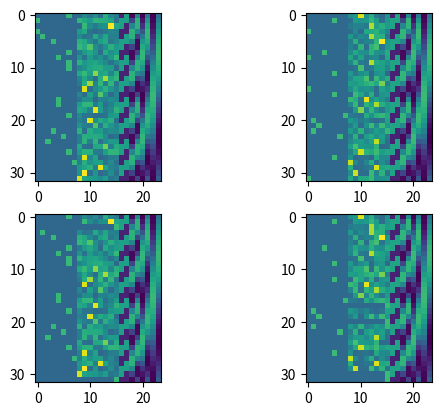

Here is the Python script that generated this plot: (Note: this script raises an exception after producing the figure.)
import numpy as np
import random
import math

def randint(k):
	return np.random.randint(k)

def modOp(va, vb, op, md):
	vc0 = (va + vb) % md
	vc1 = (va - vb) % md
	vc2 = (va * vb) % md
	if vb == 0:
		vc3 = 0 # can't divide by zero!
	else:
		vc3 = (va // vb) % md

	match op:
		case 0:
			vc = vc0
			ops = '+'
		case 1:
			vc = vc1
			ops = '-'
		case 2:
			vc = vc2
			ops = '*'
		case 3:
			vc = vc3
			ops = '/'
	return vc, ops

def clipOp(va, vb, op, md):
	def clip(x):
		if x > md-1:
			return md-1
		if x < 0:
			return 0
		return x

	vc0 = clip(va + vb)
	vc1 = clip(va - vb)
	vc2 = clip(va * vb)
	if vb == 0:
		vc3 = 0 # can't divide by zero!
	else:
		vc3 = clip(va // vb)

	match op:
		case 0:
			vc = vc0
			ops = '+'
		case 1:
			vc = vc1
			ops = '-'
		case 2:
			vc = vc2
			ops = '*'
		case 3:
			vc = vc3
			ops = '/'
	return vc, ops

def genData1(bs, md, do_print=False):
	'''
	Task 1: learn the rules of modulo arithmetic.
	'''
	assert(md < 32-4)
	x = np.zeros((bs, 4, 32), dtype=int)

	for b in range(bs):
		va = randint(md)
		vb = randint(md)
		op = np.random.randint(4)
		vc, ops = modOp(va, vb, op, md)

		# encode.
		x[b,0,va+4] = 1
		x[b,1,op  ] = 1
		x[b,2,vb+4] = 1
		x[b,3,vc+4] = 1 # must be masked

		s = f"{va} {ops} {vb} = {vc}"
		if do_print:
			print(s)
	# endfor b
	return x

def genData2(bs, md, do_print=False):
	'''
	Task 2: learn to compose arithmetic.
	of the form out = (a op b) op (c op d)
	all ops +-*/ are modulo md.
	'''

	assert(md < 32-4)
	x = np.zeros((bs, 12, 32), dtype=int)

	for b in range(bs):
		# probably should use recursive generation here...
		va = np.zeros((2,), dtype=int)
		vb = np.zeros((2,), dtype=int)
		op = np.zeros((3,), dtype=int)
		for i in range(2):
			va[i] = randint(md)
			vb[i] = randint(md-1) + 1 # avoid divide by zero and noops
		for i in range(3):
			op[i] = np.random.randint(4)

		vc1, ops1 = modOp(va[0], vb[0], op[0], md)
		vc2, ops2 = modOp(va[1], vb[1], op[1], md)
		vc3, ops3 = modOp(vc1, vc2, op[2], md)

		# encode.
		x[b,0 ,  -1   ] = 1 # (
		x[b,1 ,va[0]+4] = 1
		x[b,2 ,op[0]  ] = 1
		x[b,3 ,vb[0]+4] = 1
		x[b,4 ,  -2   ] = 1 # )
		x[b,5 ,op[2]+4] = 1
		x[b,6 ,  -1   ] = 1 # (
		x[b,7 ,va[1]+4] = 1
		x[b,8 ,op[1]  ] = 1
		x[b,9 ,vb[1]+4] = 1
		x[b,10,  -2   ] = 1 # )
		x[b,11,vc3+4  ] = 1

		s = f"({va[0]} {ops1} {vb[0]}) {ops3} ({va[1]} {ops2} {vb[1]}) = {vc3}"
		if do_print:
			print(s)
	# endfor b
	return x

def graycodePosEnc(ntok, nbits, rand_phase=False):
	'''
	Generate a graycode
	seems more principled than standard SPE?
	'''
	pos_enc = np.zeros((ntok,nbits*2), dtype=np.float32)
	indx = np.linspace(0, (ntok-1)*2*math.pi, ntok)
	if rand_phase:
		phase_offset = np.random.uniform() * 2 * math.pi
	else:
		phase_offset = 0
	for i in range(nbits):
		# gray code: [0][1] has a period of 4
		# [2][3] has a period of sqrt(4*8) = sqrt(32) = 4 sqrt(2)
		# [4][5] period of 8..
		# period = 4 * (math.sqrt(2.0))**i
		#   above is slower - does not help?
		period = 4 * 2.0**i
		if True:
			# sinusoidal, seems to work better?
			pos_enc[:, 2*i  ] = -np.cos(indx / period + phase_offset)
			pos_enc[:, 2*i+1] = np.sin(indx / period + phase_offset)
		else:
			# graycode! (thresholded)
			pos_enc[:, 2*i  ] = np.cos(indx / period + phase_offset) < 0
			pos_enc[:, 2*i+1] = np.sin(indx / period + phase_offset) < 0
	return pos_enc

def genData3(bs, do_print=False, validation=False):
	'''
	Task 3: from a list of ntok integers,
	compute the op of two of them based on *pointers*
	rather than positional arguments.
	This ought to be easy - ?
	'''
	ntok = 24
	nbits = 4
	md = 64 - (5 + (nbits*2)*3) # 35

	x = np.zeros((bs, ntok, md + 5 + (nbits*2)*3), dtype=np.float32)
	y = np.zeros_like(x)
	nd = ntok - 2
	for b in range(bs):
		pos_enc = graycodePosEnc(ntok, nbits, rand_phase=True)
		d = np.random.randint(1, 8, size=(nd,))
		ai = randint(nd)
		bi = randint(nd)
		op = randint(4)
		c,ops = clipOp(d[ai], d[bi], op, md)
		# encode the list of nd integers
		for k in range(nd):
			x[b,k,d[k]+5] = 1
		x[b,nd,op] = 1
		x[b,nd+1,4 ] = 1 # result
		# positional encoding
		x[b,:,md+5:md+5+8] = pos_enc
		x[b,nd,md+5+8:md+5+16] = pos_enc[ai,:] # point to arg A
		x[b,nd,md+5+16:md+5+24] = pos_enc[bi,:] # point to arg B
		x[b,nd+1,md+5+8:md+5+16] = pos_enc[8,:] # point to op
		# y[b,nd+1, 5+d[ai]] = 1 # TEST - extra label makes it work super fast
		# y[b,nd+1, 5+d[bi]] = 1
		# y[b,nd+1,md+5+8:md+5+16] = pos_enc[ai,:] # copy pointer
		# y[b,nd+1,md+5+16:md+5+24] = pos_enc[bi,:]
		y[b,nd+1, 5+c] = 1
		if do_print:
			for i in range(nd):
				print(d[i], end=' ')
			print(f"\nd[{ai}] {ops} d[{bi}] = {d[ai]} {ops} {d[bi]} = {c}")

	return x,y

def plotData3():
	import matplotlib.pyplot as plt
	x,y = genData3(800, do_print=False) # Test
	bs = 3
	x,y = genData3(bs, do_print=True)
	fig,axs = plt.subplots(bs,2)
	for b in range(bs):
		im = axs[b, 0].imshow(np.squeeze(x[b,:,:]))
		plt.colorbar(im, ax=axs[b, 0])
		im = axs[b, 1].imshow(np.squeeze(y[b,:,:]))
		plt.colorbar(im, ax=axs[b, 1])
		axs[b,0].set_title('X')
		axs[b,1].set_title('Y')
	plt.show()

OPERATORS = ['+', '-', '*', '/']

class Expression:
	def __init__(self, value=None, operator=None, left=None, right=None):
		self.value = value
		self.op = operator
		self.left = left
		self.right = right
		self.lparen_loc = 0
		self.loc = 0 # doubles for either value or op
		self.rparen_loc = 0

	def __str__(self):
		if self.op is None:
			return str(self.value)
		operator = OPERATORS[self.op]
		return f"({self.left} {operator} {self.right})"

	def setLocRec(self, loc):
		if self.op is None:
			self.loc = loc
			return loc + 1
		else:
			self.value = 0 # clear the value if it's an op
			self.lparen_loc = loc
			loc += 1
			loc = self.left.setLocRec(loc)
			self.loc = loc # operator
			loc += 1
			loc = self.right.setLocRec(loc)
			self.rparen_loc = loc
			loc += 1
			return loc

	def getLoc(self):
		return self.loc

	def printLoc(self):
		if self.value is not None:
			return str(self.loc)
		return f"({self.left.printLoc()} {self.loc} {self.right.printLoc()})"

	def count(self):
		if self.op is None:
			return 1 # ourself
		else:
			# 3 is for (,op,)
			return 3 + self.left.count() + self.right.count()

	def printParentLoc(self, parent):
		if self.op is None:
			return str(parent)
		return f"({self.left.printParentLoc(self.loc)} {parent} {self.right.printParentLoc(self.loc)})"

	def encode(self, md, x, b, pos_enc):
		# need to just encode the left and right children
		c = self.loc
		if self.op is None:
			x[b,c,self.value+5] = 1
			x[b,c,md+5:md+5+8] = pos_enc[c] # abs loc
			return c+1
		else:
			lc = self.lparen_loc
			rc = self.rparen_loc
			x[b,lc,0] = -1 # "("
			x[b,lc,5] = 1 # paren is zero
			x[b,lc,md+5:md+5+8] = pos_enc[lc] # abs loc
			self.left.encode(md, x, b, pos_enc)
			x[b,c,self.op] = 1
			if self.value is not None:
				x[b,c,self.value+5] = 1 # if op is evaluated
			else:
				x[b,c,5] = 1 # default to zero
			x[b,c,md+5:md+5+8] = pos_enc[c] # abs loc
			x[b,c,md+5+8:md+5+16] = pos_enc[self.left.getLoc()]
			x[b,c,md+5+16:md+5+24] = pos_enc[self.right.getLoc()]
			self.right.encode(md, x, b, pos_enc)
			x[b,rc,1] = -1 # ")"
			x[b,rc,5] = 1 # paren is zero
			x[b,rc,md+5:md+5+8] = pos_enc[rc] # abs loc
			x[b,rc,md+5+8:md+5+16] = 0 # no parent
			return rc+1

	def evaluate(self, md:int):
		# recusively evaluate the expression
		if self.op is None:
			return self.value
		c,_ = modOp(self.left.evaluate(md), self.right.evaluate(md), self.op, md) # NOTE was clipOp for the pitch.
		self.value = c # save for supervised learning
		return c

class ExpressionGenerator:
	"""Recursively generates random arithmetic expression trees."""

	def __init__(self, max_terms, modulo):
		self.max_terms = max(2, max_terms) # Need at least 2 terms for an op
		self.modulo = modulo
		# these cataland numbers start at 2.
		self.catalan = [2, 5, 14, 42, 132, 429, 1430, 4862]
		self.catalan[0] = 2 + 30 # increase the frequency of the
		self.catalan[1] = 5 + 20 # simple expr
		self.catalan[2] = 14 + 20 # our models r kiddos
		self.catalan_cumsum = np.cumsum(self.catalan)

	def generate(self):
		r = random.randrange(0, self.catalan_cumsum[self.max_terms-2])
		terms = np.sum(self.catalan_cumsum < r) + 2 # offset
		# print("terms:", terms)
		if terms > self.max_terms:
			pdb.set_trace()
		return self._generate_recursive(terms)

	def _generate_recursive(self, terms_count):
		"""The core recursive generation logic."""
		# Base case: if only one term is left, it must be a number.
		if terms_count <= 1:
			return Expression(value=random.randrange(self.modulo))

		op = random.randrange(4)

		# Split the remaining terms between left and right children.
		left_terms = random.randint(1, terms_count - 1)
		right_terms = terms_count - left_terms

		left_child = self._generate_recursive(left_terms)
		right_child = self._generate_recursive(right_terms)

		# Prevent division by the literal number 0.
		if op == '/' and str(right_child) == '0':
			while str(right_child) == '0':
				right_child = self._generate_recursive(right_terms) # Reroll

		return Expression(operator=op, left=left_child, right=right_child)

class ExpressionGeneratorDepth:
	"""Recursively generates random arithmetic expression trees."""

	def __init__(self, max_depth, modulo):
		self.max_depth = max(1, max_depth) # Need at least 2 terms for an op
		self.modulo = modulo
		# these 'catalan' numbers start at 2.
		self.n_depth = [2, 10, 25, 49, 81]
		self.n_depth_cumsum = np.cumsum(self.n_depth)

	def generate(self):
		# unlike the original code, which tries to make all
		# expressions equally probable (via catalan numbers),
		# just generate a random depth, weighted by n_depth
		r = random.randrange(0, self.n_depth_cumsum[self.max_depth-1])
		depth = np.sum(self.n_depth_cumsum < r) + 1
		# print("depth:", depth)
		if depth > self.max_depth:
			pdb.set_trace()
		return self._generate_recursive(depth)

	def _generate_recursive(self, depth):
		"""The core recursive generation logic."""
		# Base case: if only one term is left, it must be a number.
		if depth <= 0:
			return Expression(value=1+random.randrange(self.modulo-1))

		op = random.randrange(4)

		r = random.randrange(0, self.n_depth_cumsum[depth-1])
		left_depth = np.sum(self.n_depth_cumsum < r) # no offset
		left_child = self._generate_recursive(left_depth)

		r = random.randrange(0, self.n_depth_cumsum[depth-1])
		right_depth = np.sum(self.n_depth_cumsum < r) # no offset
		right_child = self._generate_recursive(right_depth)

		return Expression(operator=op, left=left_child, right=right_child)

def genData4(bs, do_print=False, validation=False):
	'''
	Task 4: from random arithmetic expressions,
	generate parse trees & evaluate them
	'''
	ntok = 32
	nbits = 4 # hardcoded in class expression
	md = 64 - (5 + (nbits*2)*3) # modulo = 35

	rng = np.random.default_rng()
	x = np.zeros((bs, ntok, md + 5 + 8*3), dtype=np.float32)
	y = np.zeros_like(x)
	exp_gen = ExpressionGeneratorDepth(5, 7) # NOTE!!!
	for b in range(bs):
		pos_enc = graycodePosEnc(ntok, nbits, rand_phase=True)
		tries = 16
		cnt = 0
		while tries > 0:
			val = 0
			while val == 0:
				tree = exp_gen.generate()
				val = tree.evaluate(md)
			n = tree.count()
			result = tree.evaluate(md)
			if n + 1 + cnt < 32 and result > 0 and result < md-1:
				tree.setLocRec(cnt)
				if do_print:
					print(f"[{b}] expr:", tree)
					print(f"[{b}] res loc :", tree.printLoc())
					print(f"[{b}] ploc:", tree.printParentLoc(tree.getLoc()))
				tree.encode(md, x, b, pos_enc)
				result = tree.evaluate(md)
				if do_print:
					print(f"[{b}] res: ", result)
				tree.encode(md, y, b, pos_enc)
				cnt += n
				x[b, cnt, 4] = 1
				x[b, cnt, md+5:md+5+8] = pos_enc[cnt]
				y[b, cnt, 4] = 1
				y[b, cnt, result+5] = 1
				y[b, cnt, md+5:md+5+8] = pos_enc[cnt]
				cnt += 1
			else:
				tries -= 1

	x[:, :, md+5+8:] = 0
	return x,y

def genData5(bs,md, do_print):
	'''
	Can a hypergraph transformer add and remove tokens?
	'''
	ntok = 32
	pos_enc = np.zeros((ntok,8), dtype=np.float32)
	indx = np.linspace(0, (ntok-1)*2*math.pi, ntok)
	for i in range(4):
		# gray code: [0][1] has a period of 4
		# [2][3] has a period of sqrt(4*8) = sqrt(32) = 4 sqrt(2)
		# [4][5] period of 8..
		# period = 4 * (math.sqrt(2.0))**i
		period = 4 * 2.0**i
		phase = math.pi / period # indx is scaled by 2 pi
		pos_enc[:, 2*i  ] = -np.cos(indx / period + phase)
		pos_enc[:, 2*i+1] = np.sin(indx / period + phase)
	x = np.zeros((bs, ntok, md + 8), dtype=np.float32)
	y = np.zeros_like(x)

	x[:, :, md:] = pos_enc # static --
	y[:, :, md:] = pos_enc # but /could/ be permuted?

	for b in range(bs):
		s = np.random.randint(0, high=md-1, size=(ntok,), dtype=int)
		# where there is a 0, remove the token.
		# for 1, add one token before.
		sp = np.ones((ntok,), dtype=int) * (md-1) #default new token fill
		# make sure it can copy arbitrary vector content.
		noiz = np.random.uniform(low = 0, high=1, size=(ntok,8))
		noizp = np.zeros_like(noiz)
		j = 0
		l = 0
		for k in range(ntok):
			if s[k] == 0:
				# skip this token, don't copy, don't increment.
				l += 1 # noop
			elif s[k] == 1:
				if j < ntok:
					sp[j] = md-1 #new token tag
					j += 1
				if j < ntok:
					sp[j] = s[k]
					noizp[j] = noiz[k]
					j += 1
			else:
				if j < ntok:
					sp[j] = s[k]
					noizp[j] = noiz[k]
					j += 1
		if do_print:
			print("starting sequence:")
			print(s)
			print("after insert/delete:")
			print(sp)
		indx = np.arange(ntok, dtype=int)
		x[b, indx, s[indx]] = 1
		y[b, indx, sp[indx]] = 1
		x[b, :, 8:16] += noiz
		y[b, :, 8:16] += noizp
	return x, y

def genData6(bs, do_print):
	'''
	train the network to accurately multiply two one-digit
	base 16 numbers.  Yes, the computer can do trillions of these things per sec .. this is super inefficient.  But.
	'''
	md = 8 + 16 + 8 # one-hot indicators, digits, pointer, [posenc]
	ntok = 8
	nbits = 4

	pos_enc = graycodePosEnc(ntok, nbits, rand_phase=False)
	x = np.zeros((bs, ntok, md + nbits*2), dtype=np.float32)
	y = np.zeros_like(x)
	x[:, :, -nbits*2:] = pos_enc
	y[:, :, -nbits*2:] = pos_enc

	for b in range(bs):
		va = randint(16)
		vb = randint(16)
		op = randint(2)
		if op == 0:
			vc = va + vb
		else:
			vc = va*vb
		vc0 = vc % 16
		vc1 = vc // 16
		def encode(tok, val):
			x[b, tok, 0] = 1.0
			x[b, tok, val] += 1.0
		encode(0, va + 8)
		encode(1, 1+op*2) # +-*/=?() -> 12345678
		encode(2, vb + 8)
		encode(3, 5) # =
		encode(4, 6) # ? (result)

		def encodeY(tok, val):
			y[b, tok, 0] = 1.0
			y[b, tok, val] += 1.0
		encodeY(4, vc0 + 8)
		if vc1 > 0:
			y[b, 4, 24:32] = y[b, 5, 32:40]
			encodeY(5, vc1 + 8)
		if do_print:
			print(f"{va} * {vb} = {vc} = 0x{vc1:x}{vc0:x}")
	return x, y

class Encoder:
	'''
	Helper class for genData7: encodes individual values/symbols
	or encodes lists of values with optional parent pointers.
	'''
	def __init__(self, ntok, nbits, do_print):
		self.tok_ctr = 0
		self.vert_ctr = 0
		self.horiz_ctr = np.zeros(16, dtype=int)
		self.pos_enc = graycodePosEnc(ntok, nbits, rand_phase=False)
		self.nbits = nbits
		self.do_print = do_print

	def encode(self, z, b, val, pos_space):
		if type(val) == str:
			dic = [' ','+','-','*','/','=','?','(',')','sl1','sl2','$']
			v = dic.index(val)
		else:
			v = val + 16
		z[b, self.tok_ctr, 0] = 1.0
		z[b, self.tok_ctr, v] = 1.0
		pos = self.horiz_ctr[pos_space]
		nb = self.nbits
		z[b, self.tok_ctr, -nb*2:] = self.pos_enc[pos, :]
		z[b, self.tok_ctr, -nb*4:-nb*2] = self.pos_enc[pos_space, :]
		self.tok_ctr += 1
		self.horiz_ctr[pos_space] += 1
		if self.do_print:
			if type(val) == str:
				print(val, end=' ')
			else:
				print(f'{val:x}', end=' ')

	def encodePtr(self, z, b, val, lparent, rparent, pos_space):
		if type(val) == str:
			dic = [' ','+','-','*','/','=','?','(',')','sl1','sl2','$']
			v = dic.index(val)
		else:
			v = val + 16
		z[b, self.tok_ctr, 0] = 1.0
		z[b, self.tok_ctr, v] = 1.0
		pos = self.horiz_ctr[pos_space]
		nb = self.nbits
		z[b, self.tok_ctr, -nb*2:] = self.pos_enc[pos, :]
		z[b, self.tok_ctr, -nb*4:-nb*2] = self.pos_enc[pos_space, :]
		z[b, self.tok_ctr, -nb*6 :-nb*4 ] = self.pos_enc[lparent[0], :]
		z[b, self.tok_ctr, -nb*8 :-nb*6 ] = self.pos_enc[lparent[1], :]
		z[b, self.tok_ctr, -nb*10:-nb*8 ] = self.pos_enc[rparent[0], :]
		z[b, self.tok_ctr, -nb*12:-nb*10] = self.pos_enc[rparent[1], :]
		self.tok_ctr += 1
		self.horiz_ctr[pos_space] += 1
		if self.do_print:
			if type(val) == str:
				print(val, end=' ')
			else:
				print(f'{val:x}', end=' ')

	def encodeList(self, z, b, val_list):
		if self.do_print:
			print(f"{self.vert_ctr}: ", end='')
		for val in val_list:
			self.encode(z, b, val, self.vert_ctr)
		if self.do_print:
			print(" ")
		self.vert_ctr += 1

	def encodeListPtrs(self, z, b, val_list, lparents, rparents):
		if self.do_print:
			print(f"{self.vert_ctr}: ", end='')
		for i in range(len(val_list)):
			self.encodePtr(z, b, val_list[i], lparents[i], rparents[i], self.vert_ctr)
		if self.do_print:
			print(lparents, rparents)
		self.vert_ctr += 1

def genData7(bs, do_print=False, validation=False):
	'''
	Train a network to do long addition with carries,
	writing multiple tokens per pass (multiple single-digit adds in parallel),
	followed by ripple carry accumulation over multiple steps.
	Uses argument pointers (absolute token locations).
	Train with arguments 1-4 hex digits, test on 4 digit arithmetic.
	'''
	nop = 16
	ntok = 52
	nbits = 8

	md = nop + 16 + (nbits*2)*2*(1+2)
	x = np.zeros((bs, ntok, md), dtype=np.float32)
	y = np.zeros_like(x)

	def encHex(lst, val, ndigits=0):
		va0 = val & 0xf
		va1 = (val >> 4) & 0xf
		va2 = (val >> 8) & 0xf
		va3 = (val >> 12) & 0xf
		va4 = (val >> 16) & 0xf
		va5 = (val >> 20) & 0xf
		pos = len(lst)
		lst_pos = []
		lst.append(va0)
		lst_pos.append(pos)
		pos += 1
		if val >= 16 or ndigits >= 2:
			lst.append(va1)
			lst_pos.append(pos)
			pos += 1
		if val >= 256 or ndigits >= 3:
			lst.append(va2)
			lst_pos.append(pos)
			pos += 1
		if val >= 4096 or ndigits >= 4:
			lst.append(va3)
			lst_pos.append(pos)
			pos += 1
		if val >= 65536 or ndigits >= 5:
			lst.append(va4)
			lst_pos.append(pos)
			pos += 1
		if val >= 65536*16 or ndigits >= 6:
			lst.append(va5)
			lst_pos.append(pos)
			pos += 1
		return lst

	for b in range(bs):
		enc = Encoder(ntok, nbits, do_print)
		x[b, :, -nbits*2:] = enc.pos_enc
		x[b, :, -nbits*4:-nbits*2] = enc.pos_enc[0,:]

		na = randint(4) + 1
		nb = randint(4) + 1
		if validation:
			na = 4
			nb = 4
		va = randint(16**na)
		vb = randint(16**nb)
		lst = []
		lst = [0]
		lst = encHex(lst, va, ndigits=na)
		lst.append('+')
		lst = encHex(lst, vb, ndigits=nb)
		lst.append('=')
		enc.encodeList(x, b, lst)
		ndigits = max(na, nb)
		numsteps = 4 + 2*(ndigits-1)
		step = b % numsteps

		vc0 = []
		vc1 = []
		vo = []
		def encodeStep(enc, z, i):
			nonlocal x, y, b, vc0, vc1, vo
			if i == 0:
				ops = ['+' for _ in range(ndigits)]
				lparent = [(0,i+1) for i in range(na)]
				lparent.extend([(0,0) for _ in range(ndigits-na)])
				rparent = [(0,na+i+2) for i in range(nb)]
				rparent.extend([(0,0) for _ in range(ndigits-nb)])
				enc.encodeListPtrs(z, b, ops, lparent, rparent)
			if i == 1:
				vc0_ = []
				vc1_ = []
				for j in range(ndigits):
					vc = ((va >> 4*j) & 0xf) + ((vb >> 4*j) & 0xf)
					vc0_.append(vc & 0xf)
					vc1_.append((vc >> 4) & 0xf)
				lparent = [(1,i) for i in range(ndigits)]
				rparent = [(0,0) for _ in range(ndigits)]
				enc.encodeListPtrs(z, b, vc0_, lparent, rparent)
				rparent = [(2,i) for i in range(ndigits)]
				enc.encodeListPtrs(z, b, vc1_, lparent, rparent)
				vc0.append(vc0_)
				vc1.append(vc1_)
			if i >= 2 and i < 2 + 2*(ndigits-1):
				vc0_ = []
				vc1_ = []
				ci = (i - 2)//2
				if i % 2 == 0:
					ops = ['+' for _ in range(ndigits-ci-1)]
					lparent = [(2+3*ci,i+1) for i in range(ndigits-ci-1)]
					rparent = [(3+3*ci,i) for i in range(ndigits-ci-1)]
					enc.encodeListPtrs(z, b, ops, lparent, rparent)
				else:
					for j in range(ndigits-ci-1):
						vc = vc0[ci][j+1] + vc1[ci][j]
						vc0_.append(vc & 0xf)
						vc1_.append((vc >> 4) & 0xf)
					lparent = [(4+3*ci,i) for i in range(ndigits-ci-1)]
					rparent = [(0,0) for _ in range(ndigits-ci-1)]
					enc.encodeListPtrs(z, b, vc0_, lparent, rparent)
					rparent = [(5+3*ci,i) for i in range(ndigits-ci-1)]
					enc.encodeListPtrs(z, b, vc1_, lparent, rparent)
					vc0.append(vc0_)
					vc1.append(vc1_)
			if i == 2 + 2*(ndigits-1):
				ops = ['$' for _ in range(ndigits+1)]
				lparent = [(2+i*3,0) for i in range(ndigits)]
				lparent.append((3,ndigits-1))
				rparent = [(0,0) for _ in range(ndigits+1)]
				enc.encodeListPtrs(z, b, ops, lparent, rparent)
			if i == 3 + 2*(ndigits-1):
				vo = [vc0[i][0] for i in range(ndigits)]
				vo.append(vc1[0][ndigits-1])
				lparent = [(ndigits*3+1,i) for i in range(ndigits+1)]
				rparent = [(0,0) for _ in range(ndigits+1)]
				enc.encodeListPtrs(z, b, vo, lparent, rparent)

		for i in range(step):
			encodeStep(enc, x, i)
		encodeStep(enc, y, step)

	return x, y


if __name__ == '__main__':
	import matplotlib.pyplot as plt

	x,y = genData5(2, 24-8, do_print=True)
	print(x.shape)
	fig,axs = plt.subplots(2,2)
	for i in range(2):
		axs[0,i].imshow(np.squeeze(x[i,...]))
		axs[1,i].imshow(np.squeeze(y[i,...]))
	plt.show()


def genData8(bs, do_print=False):
	'''
	Multiply two 2-digit hex numbers
	Use local allocation for intermediate variables
	'''
	nop = 16 # _+-*/=?() -> 012345678
	md = nop + 16 + 32 # one-hot indicators, digits, 2D posenc
	ntok = 80
	nbits = 8

	pos_enc = graycodePosEnc(ntok, nbits, rand_phase=True) # NOTE check random phase
	x = np.zeros((bs, ntok, md), dtype=np.float32)
	y = np.zeros_like(x)
	x[:, :, -nbits*2:] = pos_enc # "horizontal"
	x[:, :, -nbits*4:-nbits*2] = pos_enc[0,:] # "vertical"

	# TODO need a better way of addressing the 'local' tokens!!!

	for b in range(bs):
		# step = randint(10)+1 # what step are we supervising?
		step = 10 # FIXME
		va = randint(256)
		vb = randint(256)
		vc = va*vb
		# convert these all to hex.
		va0 = va & 0xf
		va1 = (va >> 4) & 0xf
		vb0 = vb & 0xf
		vb1 = (vb >> 4) & 0xf

		# first encode the problem.
		encodeList(x, ['(',va0,va1,'*',vb0,vb1,')','=','?'])
		# expand the arguments to one-digit operations.
		# could also pass pointers - no difference with one digit?
		# but pointers might allow the model to understand & change structure better?
		if step >= 1:
			# just a copy & reformat op
			encodeList(y, \
				['(',va0,'*',vb0,')','+','(',va0,'*',vb1,')','sl1'])
		if step >= 2:
			# reduce and sum it
			vc = va0 * vb0
			vc0 = vc & 0xf
			vc1 = (vc >> 4) & 0xf
			vd = va0 * vb1
			vd0 = vd & 0xf
			vd1 = (vd >> 4) & 0xf
			encodeList(y, \
				[vc0,vc1,'+',vd0,vd1,'sl1'])
		if step >= 3:
			encodeList(y, [vc0,vc1,'+',0,vd0,vd1])
		if step >= 4:
			# add with carry
			vc1 += vd0
			vc2 = vd1 + (vc1 >> 4)
			vc1 = vc1 & 0xf
			encodeList(y, [vc0, vc1, vc2])
		if step >= 5:
			# copy & reformat
			encodeList(y, \
				['(',va1,'*',vb0,')','sl1','+','(',va1,'*',vb1,')','sl2'])
		if step >= 6:
			# reduce and sum
			ve = va1 * vb0
			ve0 = ve & 0xf
			ve1 = (ve >> 4) & 0xf
			vf = va1 * vb1
			vf0 = vf & 0xf
			vf1 = (vf >> 4) & 0xf
			encodeList(y, \
				[ve0,ve1,'sl1','+',vf0,vf1,'sl2'])
		if step >= 7:
			encodeList(y, \
				[0,ve0,ve1,'+',0,0,vf0,vf1])
		if step >= 8:
			# add with carry
			ve1 += vf0
			ve2 = vf1 + (ve1 >> 4)
			encodeList(y, [0, ve0, ve1, ve2])
		if step >= 9:
			# copy & reformat
			encodeList(y, [vc0,vc1,vc2,'+',0,ve0,ve1,ve2])
		if step >= 10:
			# the answer!
			vc1 += ve0
			vc2 += ve1 + (vc1 >> 4)
			vc3 = ve2 + (vc2 >> 4)
			vc1 = vc1 & 0xf
			vc2 = vc2 & 0xf
			encodeList(y, [vc0,vc1,vc2,vc3])
		if do_print:
			print("num_tok", tok_ctr)

# genData9(bs, do_print=False):
# 	''' replicate http://arxiv.org/abs/2505.20896
# 	'''
# 	md = 8 + 16 + 8 # one-hot indicators, digits, pointer, [posenc]
# 	ntok = 24
# 	nbits = 8
#
# 	pos_enc = graycodePosEnc(ntok, nbits, rand_phase=False)
# 	x = np.zeros((bs, ntok, md + nbits*2), dtype=np.float32)
# 	y = np.zeros_like(x)
# 	x[:, :, -nbits*2:] = pos_enc
# 	y[:, :, -nbits*2:] = pos_enc # this will be overwritten
#
# 	for b in range(bs):


if __name__ == '__main__':
	parser = argparse.ArgumentParser(description='generate compositional data for training graph/hypergraph transformers')
	parser.add_argument('-t', type=int, default=6, help='which test to run')
	args = parser.parse_args()
	if args.t == 3:
		plotData3()
	if args.t == 4:
		plotData4()
	if args.t == 6:
		plotData6()
	if args.t == 7:
		plotData7()
